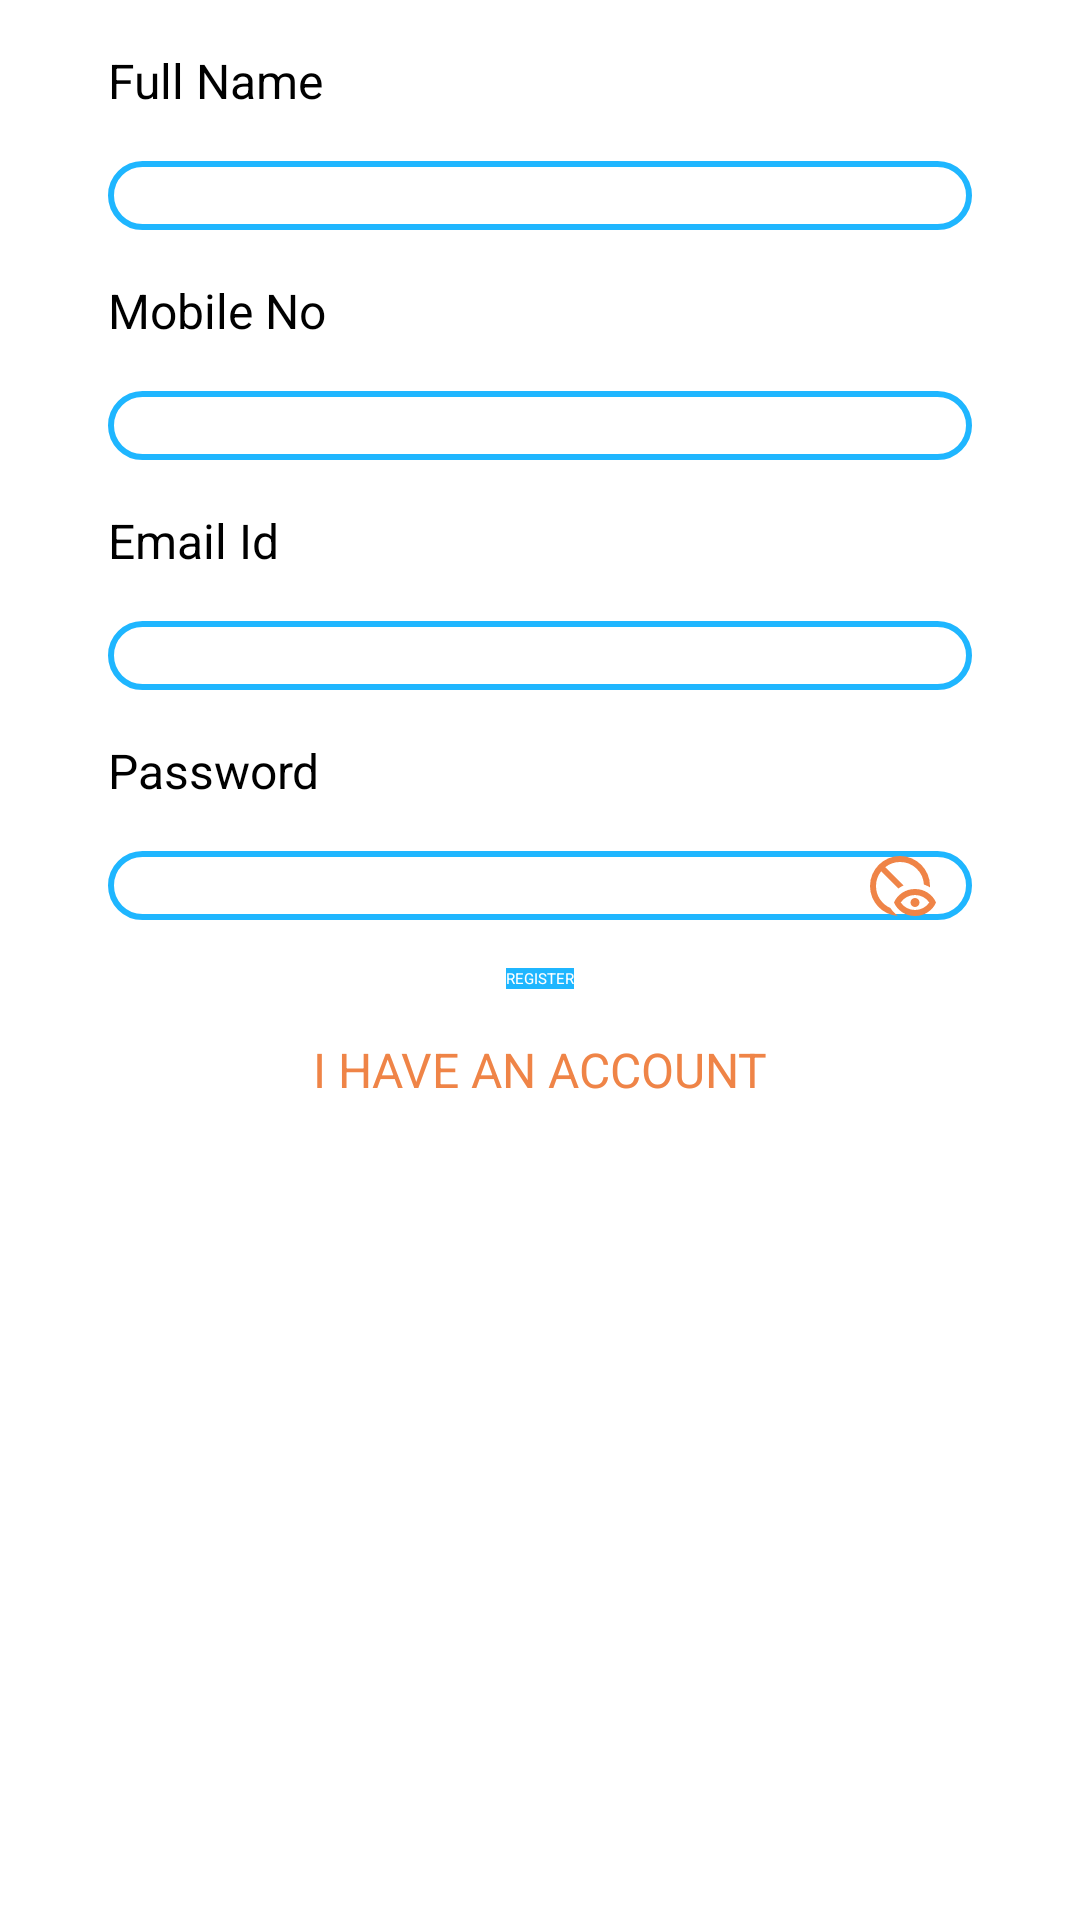

This screen was rendered from an Android layout file. Write that file and the resources it references.
<!-- AndroidManifest.xml: application theme Theme.ECommerceApp -->
<!-- res/layout/fragment_register.xml -->
<?xml version="1.0" encoding="utf-8"?>
<androidx.constraintlayout.widget.ConstraintLayout
    xmlns:android="http://schemas.android.com/apk/res/android"
    xmlns:app="http://schemas.android.com/apk/res-auto"
    android:layout_width="match_parent"
    android:layout_height="match_parent">

    <androidx.constraintlayout.widget.Guideline
        android:id="@+id/v1"
        android:layout_width="wrap_content"
        android:layout_height="wrap_content"
        android:orientation="vertical"
        app:layout_constraintGuide_percent="0.10" />

    <androidx.constraintlayout.widget.Guideline
        android:id="@+id/v2"
        android:layout_width="wrap_content"
        android:layout_height="wrap_content"
        android:orientation="vertical"
        app:layout_constraintGuide_percent="0.90" />

    <androidx.constraintlayout.widget.Guideline
        android:id="@+id/h1"
        android:layout_width="wrap_content"
        android:layout_height="wrap_content"
        android:orientation="horizontal"
        app:layout_constraintGuide_percent="0.85" />

    

    <TextView
        android:id="@+id/registertevname"
        android:layout_width="wrap_content"
        android:layout_height="wrap_content"
        android:layout_marginTop="@dimen/LoginAndRegisterTopMargin"
        android:text="@string/full_name"
        android:textAppearance="@style/TextAppearance"
        app:layout_constraintStart_toStartOf="@id/v1"
        app:layout_constraintTop_toTopOf="parent" />

    <androidx.appcompat.widget.AppCompatEditText
        android:id="@+id/registeredtname"
        android:layout_width="0dp"
        android:layout_height="wrap_content"
        android:layout_marginTop="@dimen/LoginAndRegisterTopMargin"
        android:background="@drawable/text_box_shape"
        android:inputType="textPersonName"
        android:paddingStart="15dp"
        android:paddingEnd="15dp"
        app:layout_constraintStart_toStartOf="@id/v1"
        app:layout_constraintEnd_toStartOf="@id/v2"
        app:layout_constraintTop_toBottomOf="@id/registertevname" />

    

    <TextView
        android:id="@+id/registertevmobile"
        android:layout_width="wrap_content"
        android:layout_height="wrap_content"
        android:layout_marginTop="@dimen/LoginAndRegisterTopMargin"
        android:text="@string/mobile_number"
        android:textAppearance="@style/TextAppearance"
        app:layout_constraintStart_toStartOf="@id/v1"
        app:layout_constraintTop_toBottomOf="@id/registeredtname" />

    <androidx.appcompat.widget.AppCompatEditText
        android:id="@+id/registeredtmobile"
        android:layout_width="0dp"
        android:layout_height="wrap_content"
        android:layout_marginTop="@dimen/LoginAndRegisterTopMargin"
        android:background="@drawable/text_box_shape"
        android:inputType="phone"
        android:maxLength="10"
        android:paddingStart="15dp"
        android:paddingEnd="15dp"
        app:layout_constraintStart_toStartOf="@id/v1"
        app:layout_constraintEnd_toStartOf="@id/v2"
        app:layout_constraintTop_toBottomOf="@id/registertevmobile" />

    

    <TextView
        android:id="@+id/registertevemail"
        android:layout_width="wrap_content"
        android:layout_height="wrap_content"
        android:layout_marginTop="@dimen/LoginAndRegisterTopMargin"
        android:text="@string/emailId"
        android:textAppearance="@style/TextAppearance"
        app:layout_constraintStart_toStartOf="@id/v1"
        app:layout_constraintTop_toBottomOf="@id/registeredtmobile" />

    <androidx.appcompat.widget.AppCompatEditText
        android:id="@+id/registeredtemail"
        android:layout_width="0dp"
        android:layout_height="wrap_content"
        android:layout_marginTop="@dimen/LoginAndRegisterTopMargin"
        android:background="@drawable/text_box_shape"
        android:inputType="textEmailAddress"
        android:paddingStart="15dp"
        android:paddingEnd="15dp"
        app:layout_constraintStart_toStartOf="@id/v1"
        app:layout_constraintEnd_toStartOf="@id/v2"
        app:layout_constraintTop_toBottomOf="@id/registertevemail" />

    

    <TextView
        android:id="@+id/registertevpassword"
        android:layout_width="wrap_content"
        android:layout_height="wrap_content"
        android:layout_marginTop="@dimen/LoginAndRegisterTopMargin"
        android:text="@string/password"
        android:textAppearance="@style/TextAppearance"
        app:layout_constraintStart_toStartOf="@id/v1"
        app:layout_constraintTop_toBottomOf="@id/registeredtemail" />

    <androidx.appcompat.widget.AppCompatEditText
        android:id="@+id/registeredtpassword"
        android:layout_width="0dp"
        android:layout_height="wrap_content"
        android:layout_marginTop="@dimen/LoginAndRegisterTopMargin"
        android:background="@drawable/text_box_shape"
        android:drawablePadding="10dp"
        android:inputType="textPassword"
        android:paddingStart="15dp"
        android:paddingEnd="15dp"
        app:layout_constraintStart_toStartOf="@id/v1"
        app:layout_constraintEnd_toStartOf="@id/v2"
        app:layout_constraintTop_toBottomOf="@id/registertevpassword" />
    <ImageView
        android:id="@+id/imgShowPassword"
        android:layout_width="24dp"
        android:layout_height="24dp"
        android:src="@drawable/outline_disabled_visible_24"
        android:layout_marginEnd="12dp"
        app:layout_constraintEnd_toEndOf="@id/registeredtpassword"
        app:layout_constraintTop_toTopOf="@id/registeredtpassword"
        app:layout_constraintBottom_toBottomOf="@id/registeredtpassword"
        />


    

    <androidx.appcompat.widget.AppCompatButton
        android:id="@+id/registerbtn"
        android:layout_width="wrap_content"
        android:layout_height="wrap_content"
        android:layout_marginTop="@dimen/LoginAndRegisterTopMargin"
        android:background="@color/color_primary"
        android:text="@string/register"
        android:textColor="@color/white"
        app:layout_constraintStart_toStartOf="@id/v1"
        app:layout_constraintEnd_toEndOf="@id/v2"
        app:layout_constraintTop_toBottomOf="@id/registeredtpassword" />

    

    <TextView
        android:id="@+id/registertevhaveaccount"
        android:layout_width="wrap_content"
        android:layout_height="wrap_content"
        android:layout_marginTop="@dimen/LoginAndRegisterTopMargin"
        android:text="@string/have_account"
        android:textAppearance="@style/TextAppearance"
        android:textColor="@color/secondary_color"
        app:layout_constraintStart_toStartOf="@id/v1"
        app:layout_constraintEnd_toEndOf="@id/v2"
        app:layout_constraintTop_toBottomOf="@id/registerbtn" />

</androidx.constraintlayout.widget.ConstraintLayout>
<!-- resources referenced by this layout -->
<resources>
  <color name="color_primary">#1FB6FF</color>
  <color name="secondary_color">#EF8447</color>
  <color name="white">#FFFFFFFF</color>
  <dimen name="LoginAndRegisterTopMargin">16dp</dimen>
  <!-- drawable outline_disabled_visible_24 (drawable) -->
  <vector xmlns:android="http://schemas.android.com/apk/res/android" android:height="24dp" android:tint="#EF8447" android:viewportHeight="960" android:viewportWidth="960" android:width="24dp">
        
      <path android:fillColor="@android:color/white" android:pathData="M450,879Q372,873 304.5,840Q237,807 187,753.5Q137,700 108.5,629.5Q80,559 80,480Q80,397 111.5,324Q143,251 197,197Q251,143 324,111.5Q397,80 480,80Q563,80 636,111.5Q709,143 763,197Q817,251 848.5,324Q880,397 880,480Q880,485 880,489.5Q880,494 880,499Q863,488 840.5,477.5Q818,467 799,460Q791,334 699.5,247Q608,160 480,160Q424,160 374.5,178Q325,196 284,228L529,473Q510,481 492.5,491.5Q475,502 458,514L228,284Q196,325 178,374.5Q160,424 160,480Q160,579 213.5,657.5Q267,736 352,773Q370,801 397,830Q424,859 450,879ZM789.5,773Q840,746 870,700Q840,654 789.5,627Q739,600 680,600Q621,600 570.5,627Q520,654 490,700Q520,746 570.5,773Q621,800 680,800Q739,800 789.5,773ZM508.5,829.5Q433,779 400,700Q433,621 508.5,570.5Q584,520 680,520Q776,520 851.5,570.5Q927,621 960,700Q927,779 851.5,829.5Q776,880 680,880Q584,880 508.5,829.5ZM680,760Q655,760 637.5,742.5Q620,725 620,700Q620,675 637.5,657.5Q655,640 680,640Q705,640 722.5,657.5Q740,675 740,700Q740,725 722.5,742.5Q705,760 680,760Z"/>
      
  </vector>
  <!-- drawable text_box_shape (drawable) -->
  <?xml version="1.0" encoding="utf-8"?>
  <shape xmlns:android="http://schemas.android.com/apk/res/android"
      android:shape="rectangle">
      <stroke android:width="2dp"
          android:color="@color/color_primary"/>
      <corners android:radius="14dp"/>
      <padding
          android:left="14dp"
          android:top="8dp"
          android:right="14dp"
          android:bottom="8dp" />
  
  </shape>
  <string name="emailId">Email Id</string>
  <string name="full_name">Full Name</string>
  <string name="have_account">I HAVE AN ACCOUNT</string>
  <string name="mobile_number">Mobile No</string>
  <string name="password">Password</string>
  <string name="register">REGISTER</string>
  <style name="TextAppearance">
          <item name="fontFamily">sans-serif</item>
          <item name="android:textSize">16sp</item>
      </style>
</resources>
